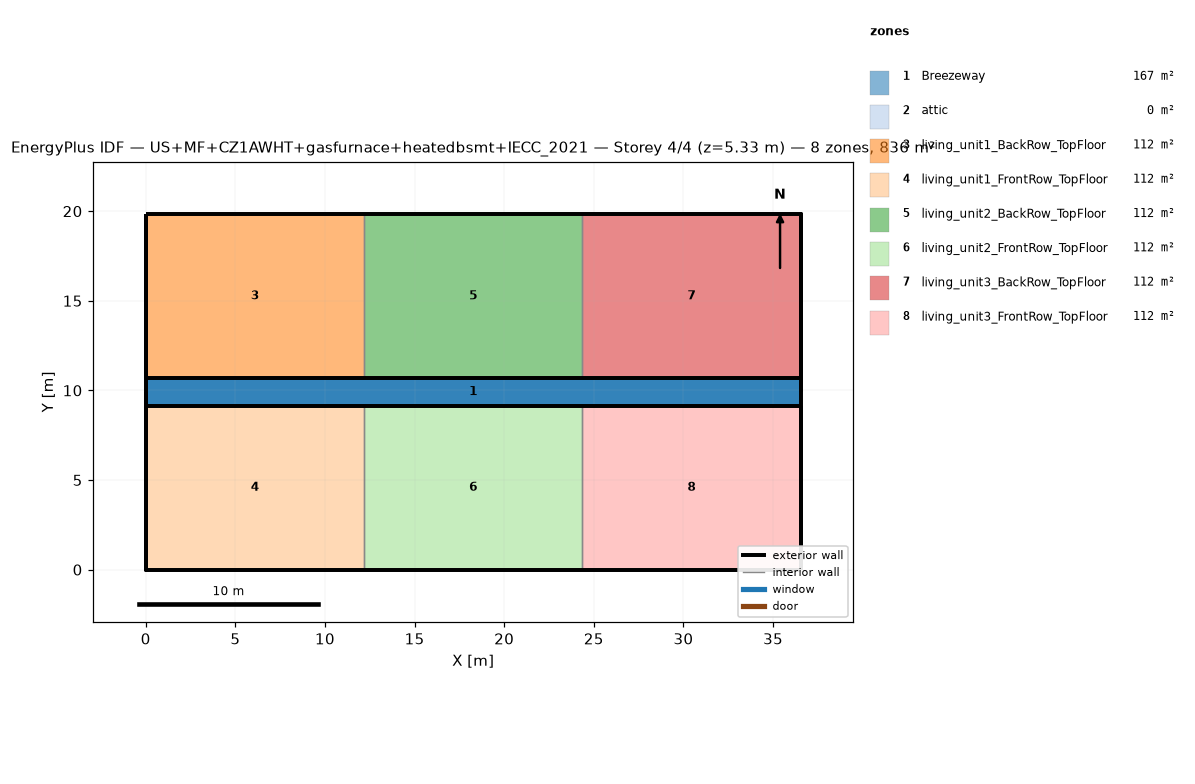
=== STOREY PLAN SPEC (per zone: floor XY polygon, exterior-wall plan segments, windows/doors) ===
zone 1: Breezeway  (167.0 m²)
  floor: (36.54, 9.16) (0.00, 9.16) (0.00, 10.68) (36.54, 10.68)
  floor: (36.54, 9.16) (0.00, 9.16) (0.00, 10.68) (36.54, 10.68)
  floor: (36.54, 9.16) (0.00, 9.16) (0.00, 10.68) (36.54, 10.68)
zone 2: attic  (0.0 m²)
  exterior wall: (36.54, 0.00) – (36.54, 19.84) – (36.54, 9.92)  [29.8 m]
  exterior wall: (0.00, 19.84) – (0.00, 0.00) – (0.00, 9.92)  [29.8 m]
zone 3: living_unit1_BackRow_TopFloor  (111.5 m²)
  floor: (12.18, 10.68) (0.00, 10.68) (0.00, 19.84) (12.18, 19.84)
  exterior wall: (12.18, 19.84) – (0.00, 19.84)  [12.2 m]
  exterior wall: (0.00, 19.84) – (0.00, 10.68)  [9.2 m]
  exterior wall: (0.00, 10.68) – (12.18, 10.68)  [12.2 m]
  interior walls: 1
zone 4: living_unit1_FrontRow_TopFloor  (111.5 m²)
  floor: (12.18, 0.00) (0.00, 0.00) (0.00, 9.16) (12.18, 9.16)
  exterior wall: (0.00, 0.00) – (12.18, 0.00)  [12.2 m]
  exterior wall: (0.00, 9.16) – (0.00, 0.00)  [9.2 m]
  exterior wall: (12.18, 9.16) – (0.00, 9.16)  [12.2 m]
  interior walls: 1
zone 5: living_unit2_BackRow_TopFloor  (111.5 m²)
  floor: (24.36, 10.68) (12.18, 10.68) (12.18, 19.84) (24.36, 19.84)
  exterior wall: (12.18, 10.68) – (24.36, 10.68)  [12.2 m]
  exterior wall: (24.36, 19.84) – (12.18, 19.84)  [12.2 m]
  interior walls: 2
zone 6: living_unit2_FrontRow_TopFloor  (111.5 m²)
  floor: (24.36, 0.00) (12.18, 0.00) (12.18, 9.16) (24.36, 9.16)
  exterior wall: (12.18, 0.00) – (24.36, 0.00)  [12.2 m]
  exterior wall: (24.36, 9.16) – (12.18, 9.16)  [12.2 m]
  interior walls: 2
zone 7: living_unit3_BackRow_TopFloor  (111.5 m²)
  floor: (36.54, 10.68) (24.36, 10.68) (24.36, 19.84) (36.54, 19.84)
  exterior wall: (36.54, 10.68) – (36.54, 19.84)  [9.2 m]
  exterior wall: (36.54, 19.84) – (24.36, 19.84)  [12.2 m]
  exterior wall: (24.36, 10.68) – (36.54, 10.68)  [12.2 m]
  interior walls: 1
zone 8: living_unit3_FrontRow_TopFloor  (111.5 m²)
  floor: (36.54, 0.00) (24.36, 0.00) (24.36, 9.16) (36.54, 9.16)
  exterior wall: (24.36, 0.00) – (36.54, 0.00)  [12.2 m]
  exterior wall: (36.54, 0.00) – (36.54, 9.16)  [9.2 m]
  exterior wall: (36.54, 9.16) – (24.36, 9.16)  [12.2 m]
  interior walls: 1

=== DERIVED (storey summary) ===
Building: US+MF+CZ1AWHT+gasfurnace+heatedbsmt+IECC_2021
Storey: 4 of 4  (floor level z = 5.33 m)
Storey gross floor area: 836.2 m²
Zones on this storey: 8
  - Breezeway: floor 167.0 m²
  - attic: floor 0.0 m²; exterior wall 59.5 m (81.9 m²); WWR 0.0%
  - living_unit1_BackRow_TopFloor: floor 111.5 m²; exterior wall 33.5 m (86.9 m²); WWR 0.0%
  - living_unit1_FrontRow_TopFloor: floor 111.5 m²; exterior wall 33.5 m (86.9 m²); WWR 0.0%
  - living_unit2_BackRow_TopFloor: floor 111.5 m²; exterior wall 24.4 m (63.1 m²); WWR 0.0%
  - living_unit2_FrontRow_TopFloor: floor 111.5 m²; exterior wall 24.4 m (63.1 m²); WWR 0.0%
  - living_unit3_BackRow_TopFloor: floor 111.5 m²; exterior wall 33.5 m (86.9 m²); WWR 0.0%
  - living_unit3_FrontRow_TopFloor: floor 111.5 m²; exterior wall 33.5 m (86.9 m²); WWR 0.0%
Zone adjacency (shared interzone walls):
  - living_unit1_BackRow_TopFloor ↔ living_unit2_BackRow_TopFloor
  - living_unit1_FrontRow_TopFloor ↔ living_unit2_FrontRow_TopFloor
  - living_unit2_BackRow_TopFloor ↔ living_unit3_BackRow_TopFloor
  - living_unit2_FrontRow_TopFloor ↔ living_unit3_FrontRow_TopFloor